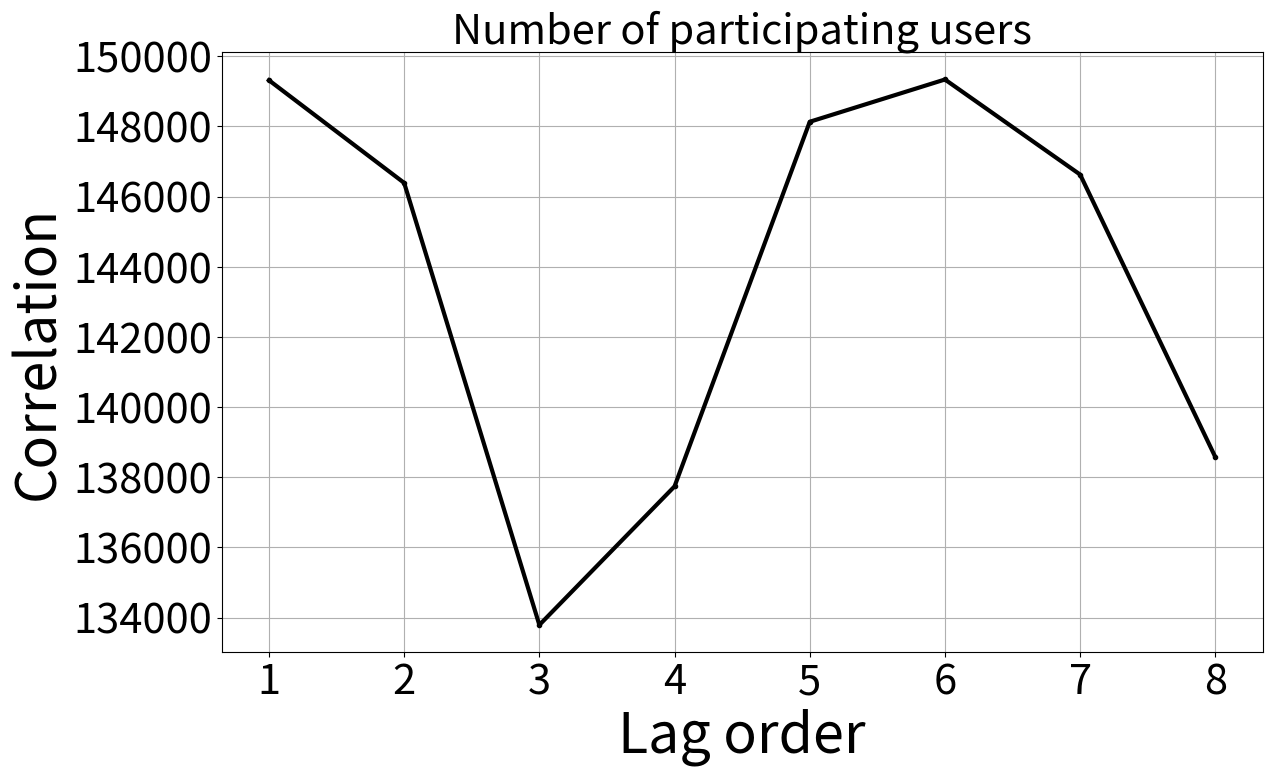

Recreate this plot in Python.
import numpy as np
import matplotlib.pyplot as plt
from pylab import *


def plot_bars(data, xTicks, xLabels='', yLabels=''):
    hfont = {'fontname': 'Arial'}
    ind = np.arange(len(data))
    fig = plt.figure(figsize=(12, 8))
    ax = fig.add_subplot(111)

    width=0.35
    rects1 = ax.bar(ind, data, width,
                    color='#0000ff')  # axes and labels
    ax.set_xlim(-width, len(ind) + width)
    # ax.set_ylim(87, 95)
    ax.set_ylabel(yLabels, size=30, **hfont)
    ax.set_xlabel(xLabels, size=30, **hfont)
    ax.set_xticks(ind)
    xtickNames = ax.set_xticklabels(xTicks, **hfont)
    plt.setp(xtickNames, rotation=45, fontsize=5)
    plt.grid(True)
    plt.xticks(size=20)
    plt.yticks(size=20)
    # plt.subplots_adjust(left=0.13, bottom=0.30, top=0.9)
    plt.subplots_adjust(left=0.13, bottom=0.25, top=0.9)
    ## add a legend
    # ax.legend( (rects1[0], ('Men', 'Women') )

    plt.show()
    plt.close()


def plot_line(x, y, l, title, ):
    fig = plt.figure(1, figsize=(12, 8))
    ax = plt.subplot(111)  # row x col x position (here 1 x 1 x 1)

    plt.xticks(size=30)  # rotate x-axis labels to 75 degree
    plt.yticks(size=30)

    x = np.array(range(len(x))) + 1
    # print(x.shape, len(y1))
    ax.plot(x, y,  marker='o', markersize=3, linestyle='-', linewidth=3, color='black')

    # plt.xlim(0, len(var) + 1)
    plt.tight_layout()  # showing xticks (as xticks have long names)
    ax.grid()

    # plt.title(title, color='#000000', weight="bold", size=30)
    plt.ylabel('Correlation', size=40)
    plt.xlabel('Lag order', size=40)

    # ax.legend(loc='lower right', fancybox=True, shadow=True, fontsize=25)
    plt.grid(True)
    plt.subplots_adjust(left=0.12, bottom=0.15, top=0.90)
    plt.title(title, size=30)
    # plt.ylim([0, 1])
    # plt.xlim([0, 6])
    # plt.close()
    plt.show()


if __name__ == "__main__":
    x = range(8)
    x =  [i + 1 for i in x]
    y = [149313, 146388,	133789,	137738,	148130,	149335,	146625,	138573]
    title = 'Number of participating users'
    l = ''
    plot_line(x, y, l, title)
